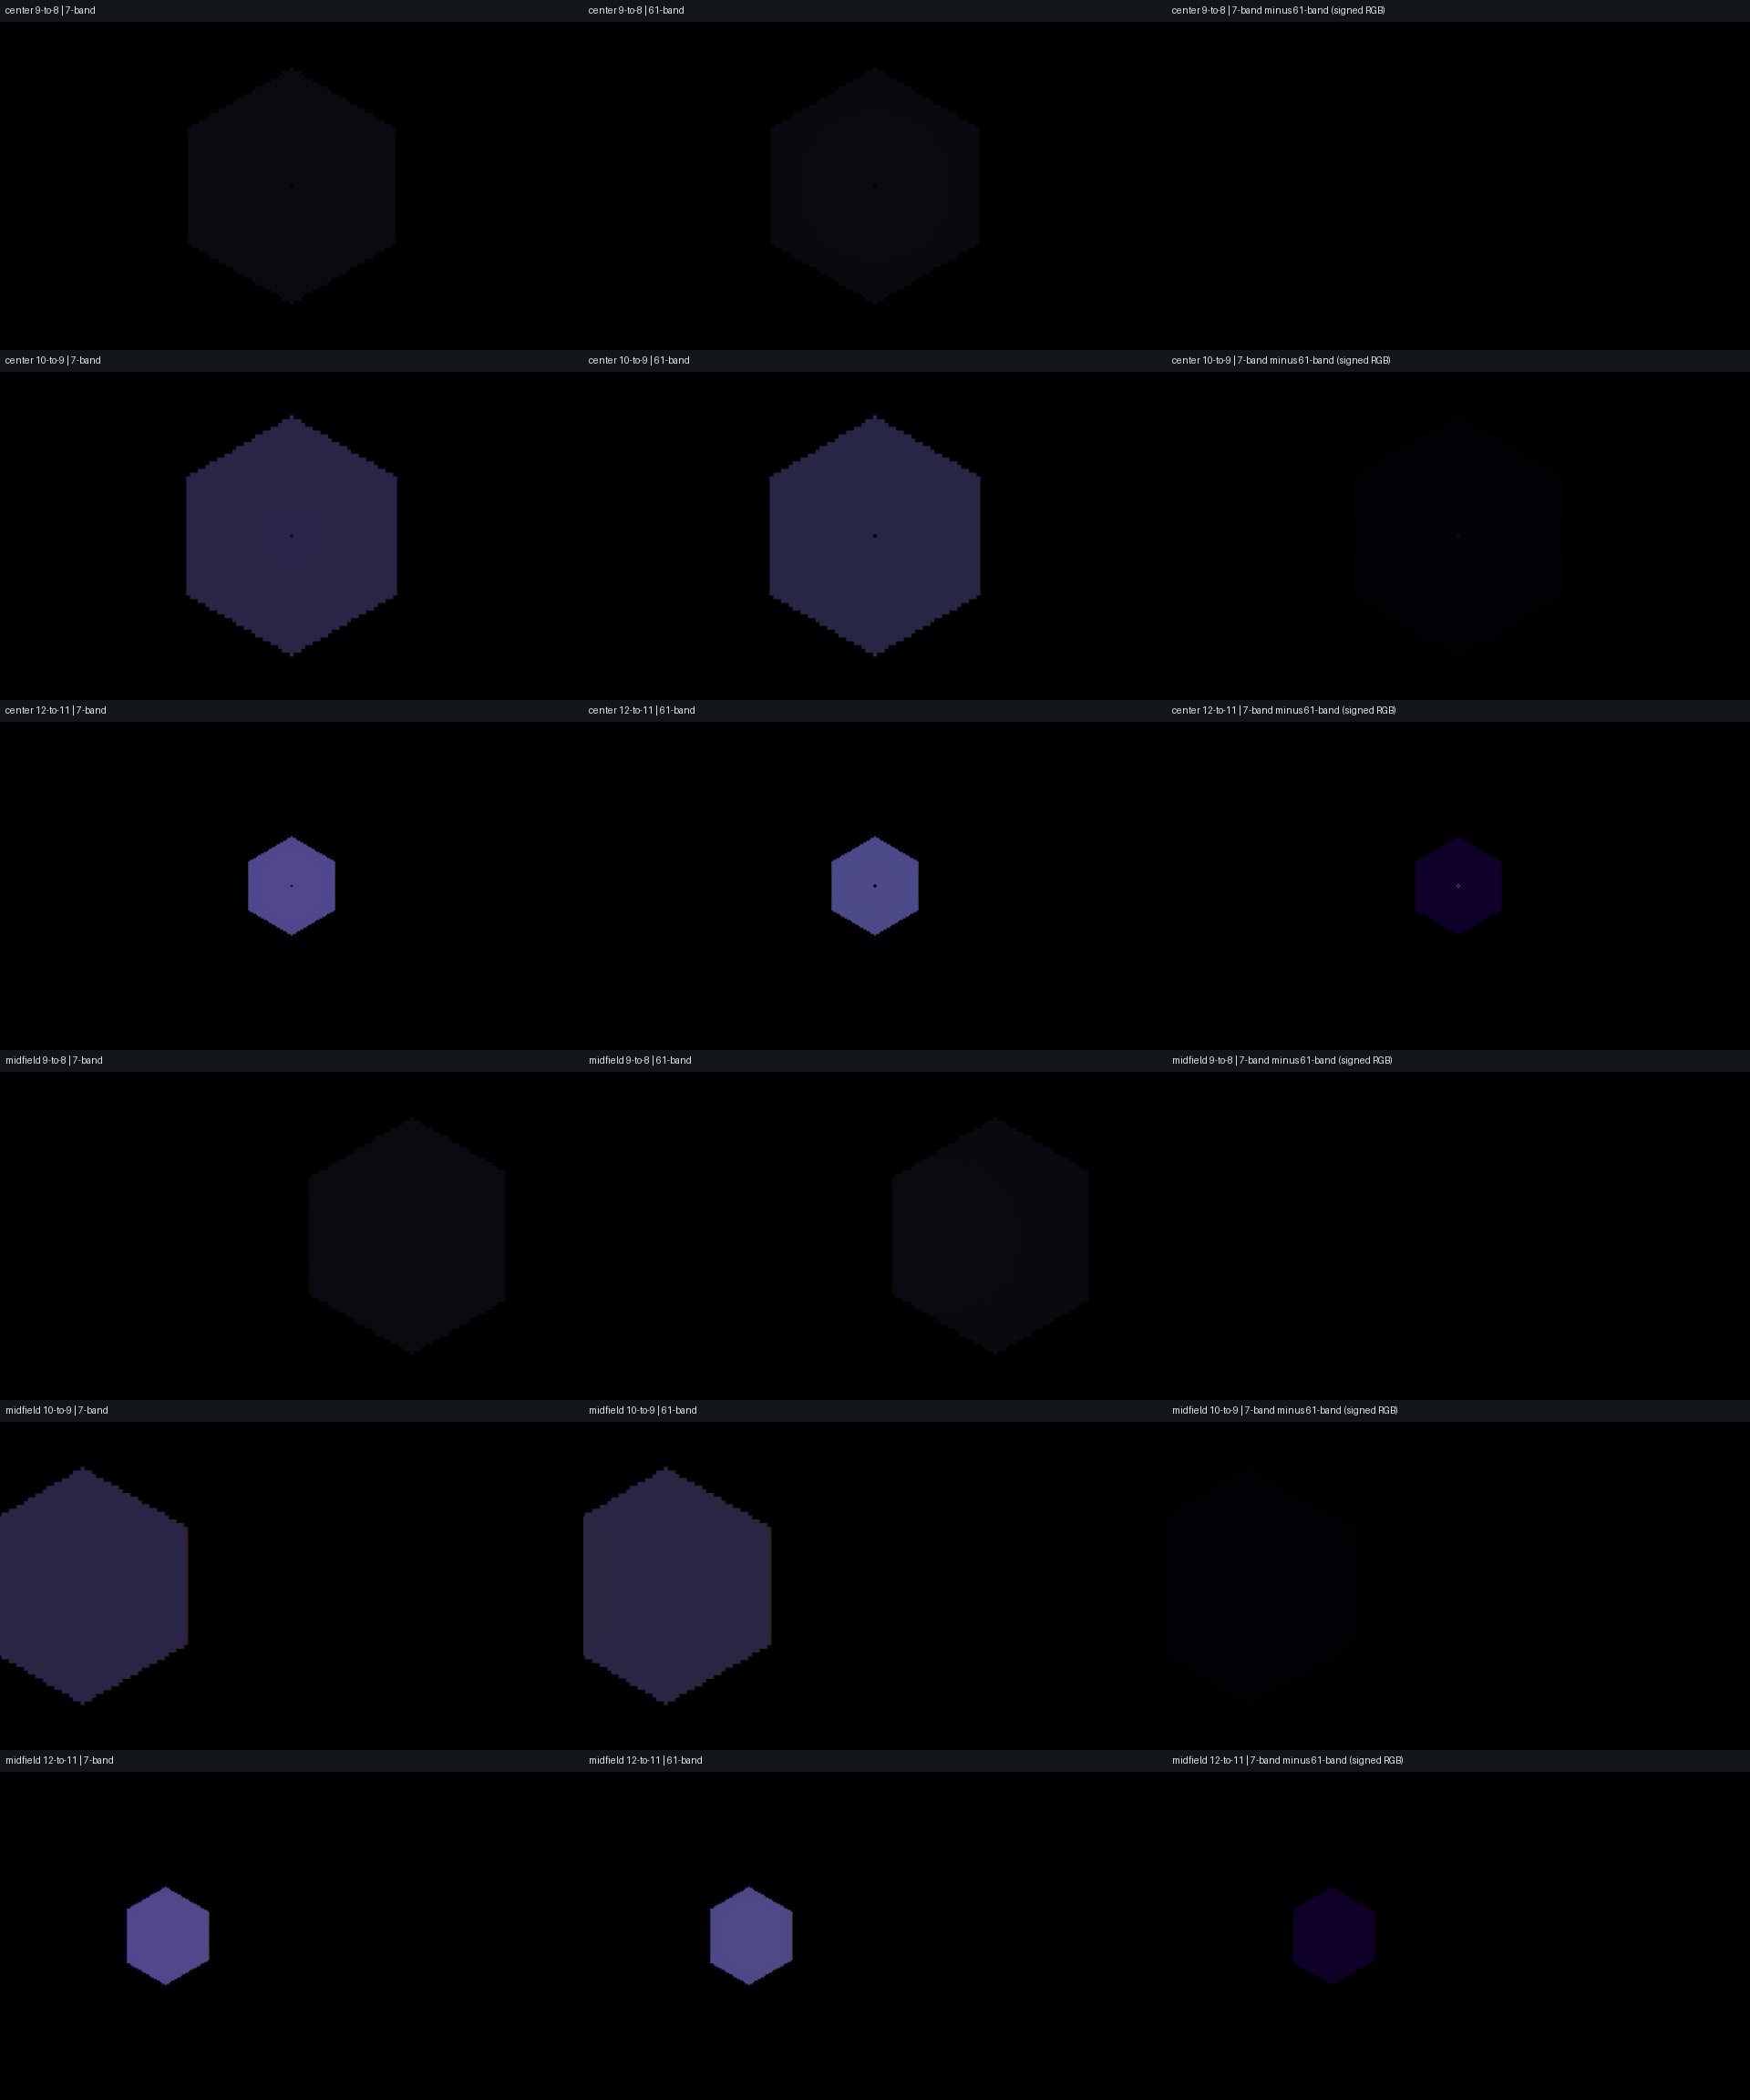

The file beside this chart, header and first rows:
position, field_u, field_v, path, coating, bands, flux_r, flux_g, flux_b, rgb_l1_percent_vs_61, max_rgb_centroid_separation_px
center, 0.5, 0.5, 9-8, off, 3, 0.05766, 0.06359, 0.07807, 2.651, 8.157494696590803e-07
center, 0.5, 0.5, 9-8, off, 7, 0.059, 0.06511, 0.07656, 0.4696, 7.342335427639456e-07
center, 0.5, 0.5, 9-8, off, 15, 0.05941, 0.06521, 0.07616, 0.05515, 2.783902406989263e-07
center, 0.5, 0.5, 9-8, off, 31, 0.05943, 0.06517, 0.07614, 0.01448, 3.5291389054415014e-07
center, 0.5, 0.5, 9-8, off, 61, 0.05945, 0.06517, 0.07612, 0.0, 1.9009848147028287e-07
center, 0.5, 0.5, 9-8, on, 3, 0.01659, 0.01532, 0.03012, 6.951, 7.986447506016408e-07
center, 0.5, 0.5, 9-8, on, 7, 0.01601, 0.01662, 0.02885, 1.765, 7.462002448617044e-07
center, 0.5, 0.5, 9-8, on, 15, 0.01586, 0.01681, 0.02822, 0.2079, 3.176009615692866e-07
center, 0.5, 0.5, 9-8, on, 31, 0.01584, 0.01679, 0.02816, 0.05318, 3.011720572548491e-07
center, 0.5, 0.5, 9-8, on, 61, 0.01583, 0.0168, 0.02813, 0.0, 1.6485572464519763e-07
center, 0.5, 0.5, 10-9, off, 3, 6.965, 7.019, 7.141, 0.2171, 1.793925334219782e-06
center, 0.5, 0.5, 10-9, off, 7, 6.977, 7.032, 7.127, 0.03567, 1.2342888333652781e-06
center, 0.5, 0.5, 10-9, off, 15, 6.981, 7.032, 7.124, 0.004662, 6.225951438139137e-07
center, 0.5, 0.5, 10-9, off, 31, 6.981, 7.032, 7.124, 0.001452, 6.342012729093308e-07
center, 0.5, 0.5, 10-9, off, 61, 6.981, 7.032, 7.124, 0.0, 4.5517545276153757e-07
center, 0.5, 0.5, 10-9, on, 3, 0.1565, 0.08711, 0.3811, 13.91, 1.800297255213532e-06
center, 0.5, 0.5, 10-9, on, 7, 0.1315, 0.1076, 0.3807, 6.167, 1.1512753638511794e-06
center, 0.5, 0.5, 10-9, on, 15, 0.1243, 0.112, 0.3603, 0.7942, 7.536138012727851e-07
center, 0.5, 0.5, 10-9, on, 31, 0.1235, 0.1118, 0.3575, 0.1931, 6.967674293157537e-07
center, 0.5, 0.5, 10-9, on, 61, 0.1233, 0.1119, 0.3567, 0.0, 6.780200417038773e-07
center, 0.5, 0.5, 12-11, off, 3, 8.197, 8.265, 8.42, 0.2247, 7.393294486885908e-07
center, 0.5, 0.5, 12-11, off, 7, 8.213, 8.281, 8.402, 0.04827, 3.100927294253408e-07
center, 0.5, 0.5, 12-11, off, 15, 8.216, 8.28, 8.398, 0.03003, 1.570569917436537e-07
center, 0.5, 0.5, 12-11, off, 31, 8.216, 8.278, 8.396, 0.01399, 1.6995591991101354e-07
center, 0.5, 0.5, 12-11, off, 61, 8.214, 8.278, 8.395, 0.0, 3.026358466432312e-07
center, 0.5, 0.5, 12-11, on, 3, 0.1029, 0.04663, 0.328, 14.45, 7.113865477183893e-07
center, 0.5, 0.5, 12-11, on, 7, 0.08216, 0.06382, 0.3377, 8.234, 3.9235620567644607e-07
center, 0.5, 0.5, 12-11, on, 15, 0.07608, 0.06773, 0.3152, 1.129, 1.8588602581096005e-07
center, 0.5, 0.5, 12-11, on, 31, 0.07537, 0.06751, 0.312, 0.2717, 2.6554875931763433e-07
center, 0.5, 0.5, 12-11, on, 61, 0.07512, 0.06763, 0.3112, 0.0, 3.2729341364155324e-07
midfield, 0.4, 0.5, 9-8, off, 3, 0.05567, 0.06139, 0.07539, 2.659, 1.764
midfield, 0.4, 0.5, 9-8, off, 7, 0.05698, 0.06288, 0.07393, 0.4694, 1.543
midfield, 0.4, 0.5, 9-8, off, 15, 0.05737, 0.06298, 0.07355, 0.05513, 1.472
midfield, 0.4, 0.5, 9-8, off, 31, 0.0574, 0.06294, 0.07353, 0.01425, 1.467
midfield, 0.4, 0.5, 9-8, off, 61, 0.05741, 0.06294, 0.07352, 0.0, 1.464
midfield, 0.4, 0.5, 9-8, on, 3, 0.016, 0.01479, 0.02917, 6.96, 1.838
midfield, 0.4, 0.5, 9-8, on, 7, 0.01545, 0.01605, 0.02794, 1.771, 1.734
midfield, 0.4, 0.5, 9-8, on, 15, 0.0153, 0.01624, 0.02733, 0.205, 1.647
midfield, 0.4, 0.5, 9-8, on, 31, 0.01529, 0.01623, 0.02726, 0.05365, 1.638
midfield, 0.4, 0.5, 9-8, on, 61, 0.01528, 0.01623, 0.02724, 0.0, 1.635
midfield, 0.4, 0.5, 10-9, off, 3, 6.495, 6.536, 6.629, 0.1804, 1.002
midfield, 0.4, 0.5, 10-9, off, 7, 6.505, 6.546, 6.619, 0.031, 0.861
midfield, 0.4, 0.5, 10-9, off, 15, 6.508, 6.547, 6.617, 0.003643, 0.8214
midfield, 0.4, 0.5, 10-9, off, 31, 6.508, 6.547, 6.617, 0.0009394, 0.8191
midfield, 0.4, 0.5, 10-9, off, 61, 6.508, 6.547, 6.617, 0.0, 0.8178
midfield, 0.4, 0.5, 10-9, on, 3, 0.1529, 0.08161, 0.3289, 13.98, 1.067
midfield, 0.4, 0.5, 10-9, on, 7, 0.1278, 0.09895, 0.3298, 6.172, 0.8783
midfield, 0.4, 0.5, 10-9, on, 15, 0.1206, 0.1028, 0.3121, 0.776, 0.9036
midfield, 0.4, 0.5, 10-9, on, 31, 0.1198, 0.1026, 0.3097, 0.1886, 0.9119
midfield, 0.4, 0.5, 10-9, on, 61, 0.1196, 0.1027, 0.3091, 0.0, 0.9131
midfield, 0.4, 0.5, 12-11, off, 3, 7.913, 7.979, 8.129, 0.2374, 0.725
midfield, 0.4, 0.5, 12-11, off, 7, 7.928, 7.995, 8.113, 0.04079, 0.6218
midfield, 0.4, 0.5, 12-11, off, 15, 7.933, 7.996, 8.109, 0.004792, 0.5931
midfield, 0.4, 0.5, 12-11, off, 31, 7.933, 7.996, 8.109, 0.001236, 0.5914
midfield, 0.4, 0.5, 12-11, off, 61, 7.934, 7.996, 8.109, 0.0, 0.5905
midfield, 0.4, 0.5, 12-11, on, 3, 0.1023, 0.0451, 0.3043, 14.48, 0.5936
midfield, 0.4, 0.5, 12-11, on, 7, 0.08145, 0.0609, 0.3144, 8.271, 0.6551
midfield, 0.4, 0.5, 12-11, on, 15, 0.07537, 0.06463, 0.2933, 1.103, 0.6121
midfield, 0.4, 0.5, 12-11, on, 31, 0.07467, 0.06444, 0.2903, 0.2535, 0.6044
midfield, 0.4, 0.5, 12-11, on, 61, 0.07445, 0.06455, 0.2896, 0.0, 0.6027
... 30 more rows
